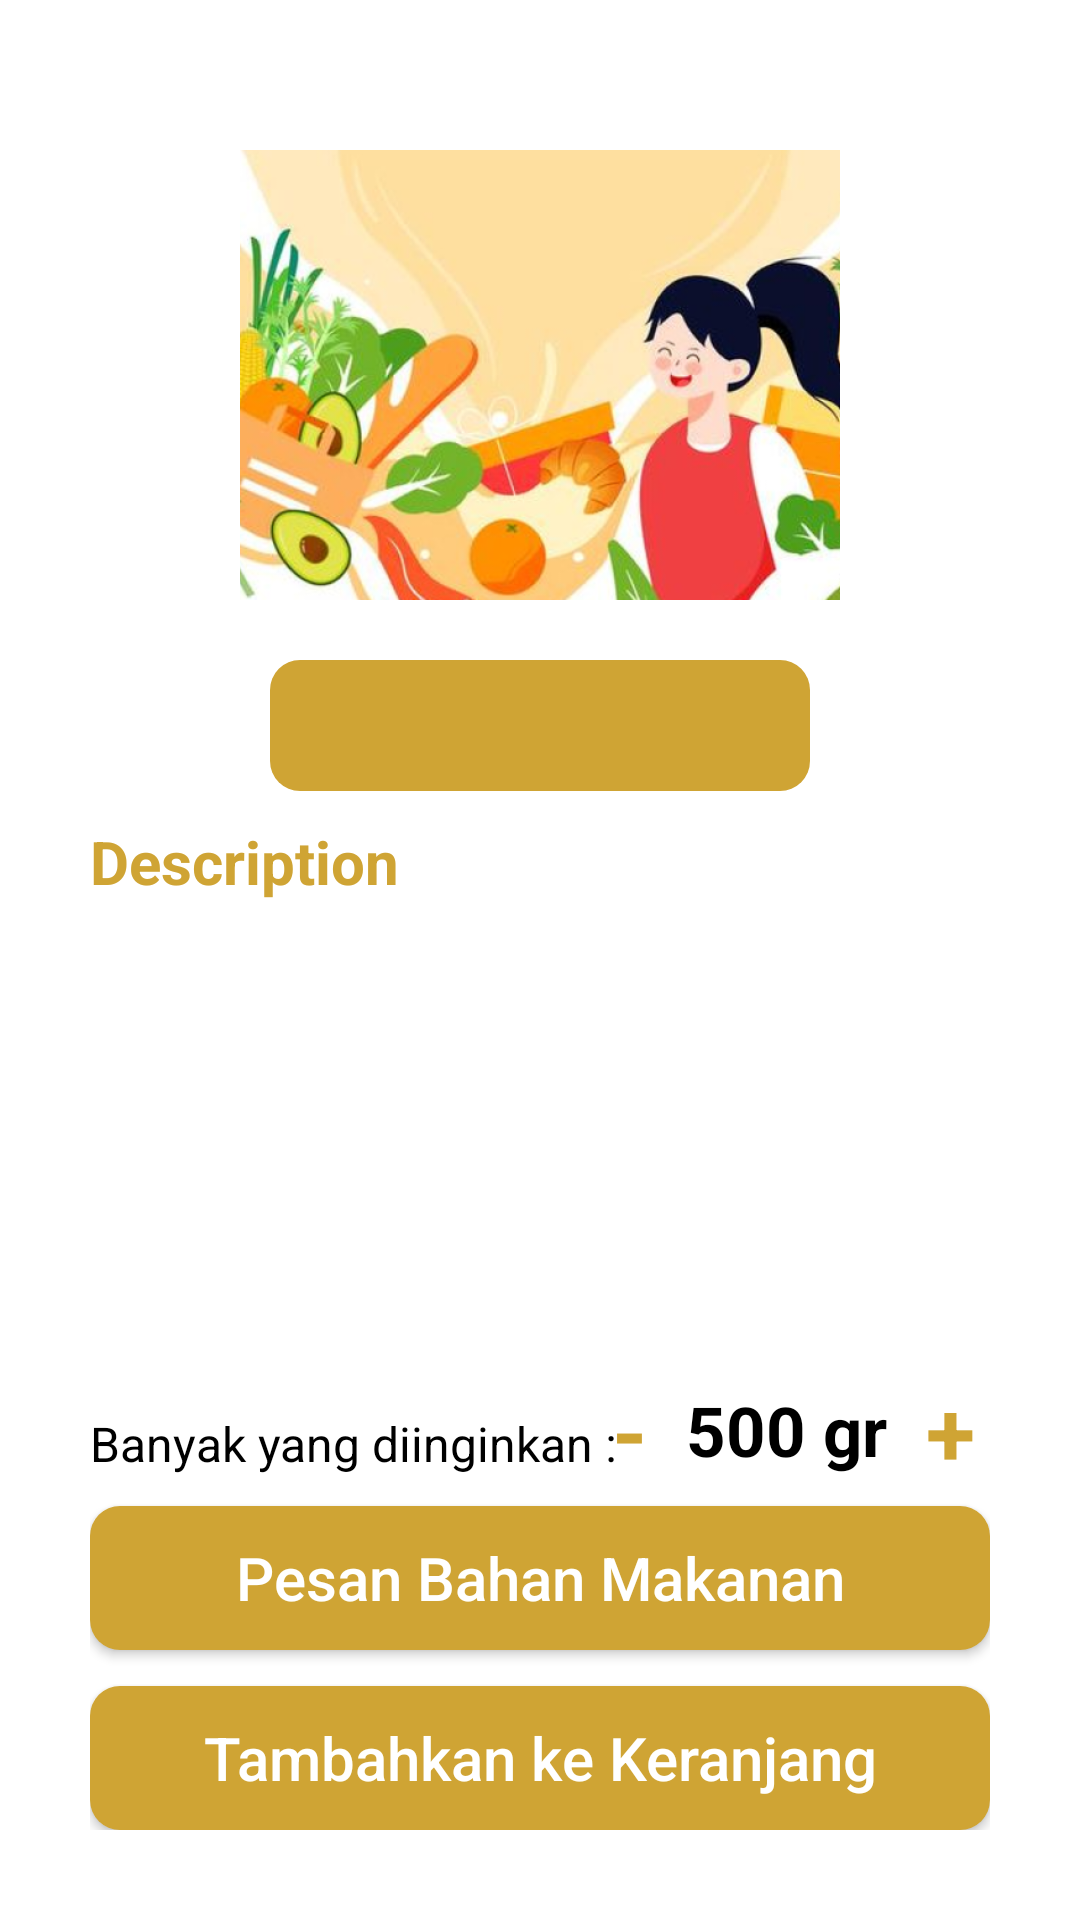

Write the Android layout XML for this screen, with the resource values it uses.
<!-- AndroidManifest.xml: application theme Theme.MyApplication -->
<!-- res/layout/activity_ingredient_details.xml -->
<?xml version="1.0" encoding="utf-8"?>
<androidx.constraintlayout.widget.ConstraintLayout xmlns:android="http://schemas.android.com/apk/res/android"
    xmlns:app="http://schemas.android.com/apk/res-auto"
    xmlns:tools="http://schemas.android.com/tools"
    android:layout_width="match_parent"
    android:layout_height="match_parent"
    android:padding="30dp"
    android:background="@color/white"
    tools:context=".ui.IngredientDetailsActivity">

    <ImageView
        android:id="@+id/imageIngredientDetail"
        android:layout_width="200dp"
        android:layout_height="150dp"
        android:layout_marginTop="20dp"
        android:scaleType="centerCrop"
        app:layout_constraintEnd_toEndOf="parent"
        app:layout_constraintStart_toStartOf="parent"
        app:layout_constraintTop_toTopOf="parent"
        android:src="@drawable/img1"/>
    <TextView
        android:id="@+id/titleIngredientDetail"
        android:layout_width="match_parent"
        android:layout_height="wrap_content"
        android:textColor="@color/white"
        android:layout_marginTop="20dp"
        android:layout_marginStart="60dp"
        android:layout_marginEnd="60dp"
        android:paddingTop="5dp"
        android:paddingBottom="5dp"
        android:textSize="25dp"
        android:background="@drawable/bg_corner"
        android:backgroundTint="@color/background"
        android:textStyle="bold"
        android:textAlignment="center"
        app:layout_constraintEnd_toEndOf="parent"
        app:layout_constraintHorizontal_bias="0.0"
        app:layout_constraintStart_toStartOf="parent"
        app:layout_constraintTop_toBottomOf="@+id/imageIngredientDetail" />

    <TextView
        android:id="@+id/text"
        android:layout_width="match_parent"
        android:layout_height="wrap_content"
        android:layout_marginTop="10dp"
        android:text="Description"
        android:textColor="@color/background"
        android:textSize="20dp"
        android:textStyle="bold"
        app:layout_constraintEnd_toEndOf="parent"
        app:layout_constraintStart_toStartOf="parent"
        app:layout_constraintTop_toBottomOf="@+id/titleIngredientDetail" />

    <TextView
        android:id="@+id/deskripsiIngredientDetail"
        android:layout_width="match_parent"
        android:layout_height="wrap_content"
        android:layout_marginTop="10dp"
        android:textColor="@color/black"
        android:textSize="15dp"
        app:layout_constraintEnd_toEndOf="parent"
        app:layout_constraintHorizontal_bias="1.0"
        app:layout_constraintStart_toStartOf="parent"
        app:layout_constraintTop_toBottomOf="@+id/text" />

    <TextView
        android:layout_width="wrap_content"
        android:layout_height="wrap_content"
        android:text="Banyak yang diinginkan :"
        android:textColor="@color/black"
        android:textSize="16sp"
        android:layout_marginBottom="10dp"
        app:layout_constraintBottom_toTopOf="@+id/pesanIngredients"
        app:layout_constraintStart_toStartOf="parent" />

    <LinearLayout
        android:id="@+id/linearLayout2"
        android:layout_width="wrap_content"
        android:layout_height="wrap_content"
        android:orientation="horizontal"

        app:layout_constraintBottom_toTopOf="@+id/pesanIngredients"
        app:layout_constraintEnd_toEndOf="parent">

        <TextView
            android:id="@+id/minButton"
            android:layout_width="match_parent"
            android:layout_height="match_parent"
            android:text="-"
            android:padding="5dp"
            android:gravity="center_vertical"
            android:textColor="@color/background"
            android:textSize="30dp"
            android:textStyle="bold" />

        <TextView
            android:id="@+id/quantityIngredients"
            android:layout_width="match_parent"
            android:layout_height="match_parent"
            android:paddingHorizontal="8dp"
            android:gravity="center_vertical"
            android:text="500 gr"
            android:textAppearance="?android:textAppearanceMedium"
            android:textColor="@color/black"
            android:textSize="23dp"
            android:textStyle="bold" />

        <TextView
            android:id="@+id/plusButton"
            android:layout_width="match_parent"
            android:layout_height="match_parent"
            android:text="+"
            android:padding="5dp"
            android:gravity="center_vertical"
            android:textColor="@color/background"
            android:textSize="30dp"
            android:textStyle="bold" />

    </LinearLayout>

    <androidx.appcompat.widget.AppCompatButton
        android:id="@+id/pesanIngredients"
        android:layout_width="match_parent"
        android:layout_height="wrap_content"
        android:layout_marginBottom="12dp"
        android:background="@drawable/bg_corner"
        android:backgroundTint="@color/background"
        android:text="Pesan Bahan Makanan"
        android:textAllCaps="false"
        android:textColor="@color/white"
        android:textSize="20dp"
        app:layout_constraintBottom_toTopOf="@+id/addCartIngredients"
        app:layout_constraintEnd_toEndOf="parent"
        app:layout_constraintStart_toStartOf="parent" />

    <androidx.appcompat.widget.AppCompatButton
        android:id="@+id/addCartIngredients"
        android:layout_width="match_parent"
        android:layout_height="wrap_content"
        android:background="@drawable/bg_corner"
        android:backgroundTint="@color/background"
        android:text="Tambahkan ke Keranjang"
        android:textAllCaps="false"
        android:textColor="@color/white"
        android:textSize="20dp"
        app:layout_constraintBottom_toBottomOf="parent"
        app:layout_constraintEnd_toEndOf="parent"
        app:layout_constraintStart_toStartOf="parent" />

</androidx.constraintlayout.widget.ConstraintLayout>
<!-- resources referenced by this layout -->
<resources>
  <color name="background">#CFA434</color>
  <color name="black">#FF000000</color>
  <color name="white">#FFFFFFFF</color>
  <!-- drawable bg_corner (drawable) -->
  <shape xmlns:android="http://schemas.android.com/apk/res/android">
      <solid android:color="#ffffff" /> 
      <corners android:radius="10dp" /> 
  </shape>
  <!-- drawable img1: png bitmap (drawable, 483017 bytes) -->
  <style name="Theme.MyApplication" parent="Theme.MaterialComponents.DayNight.NoActionBar">
          
          <item name="colorPrimary">@color/background</item>
          <item name="colorPrimaryVariant">@color/white</item>
          <item name="colorOnPrimary">@color/white</item>
          
          <item name="colorSecondary">@color/teal_200</item>
          <item name="colorSecondaryVariant">@color/teal_700</item>
          <item name="colorOnSecondary">@color/black</item>
          
          <item name="android:statusBarColor">?attr/colorPrimaryVariant</item>
          
      </style>
  <color name="teal_200">#FF03DAC5</color>
  <color name="teal_700">#FF018786</color>
</resources>
